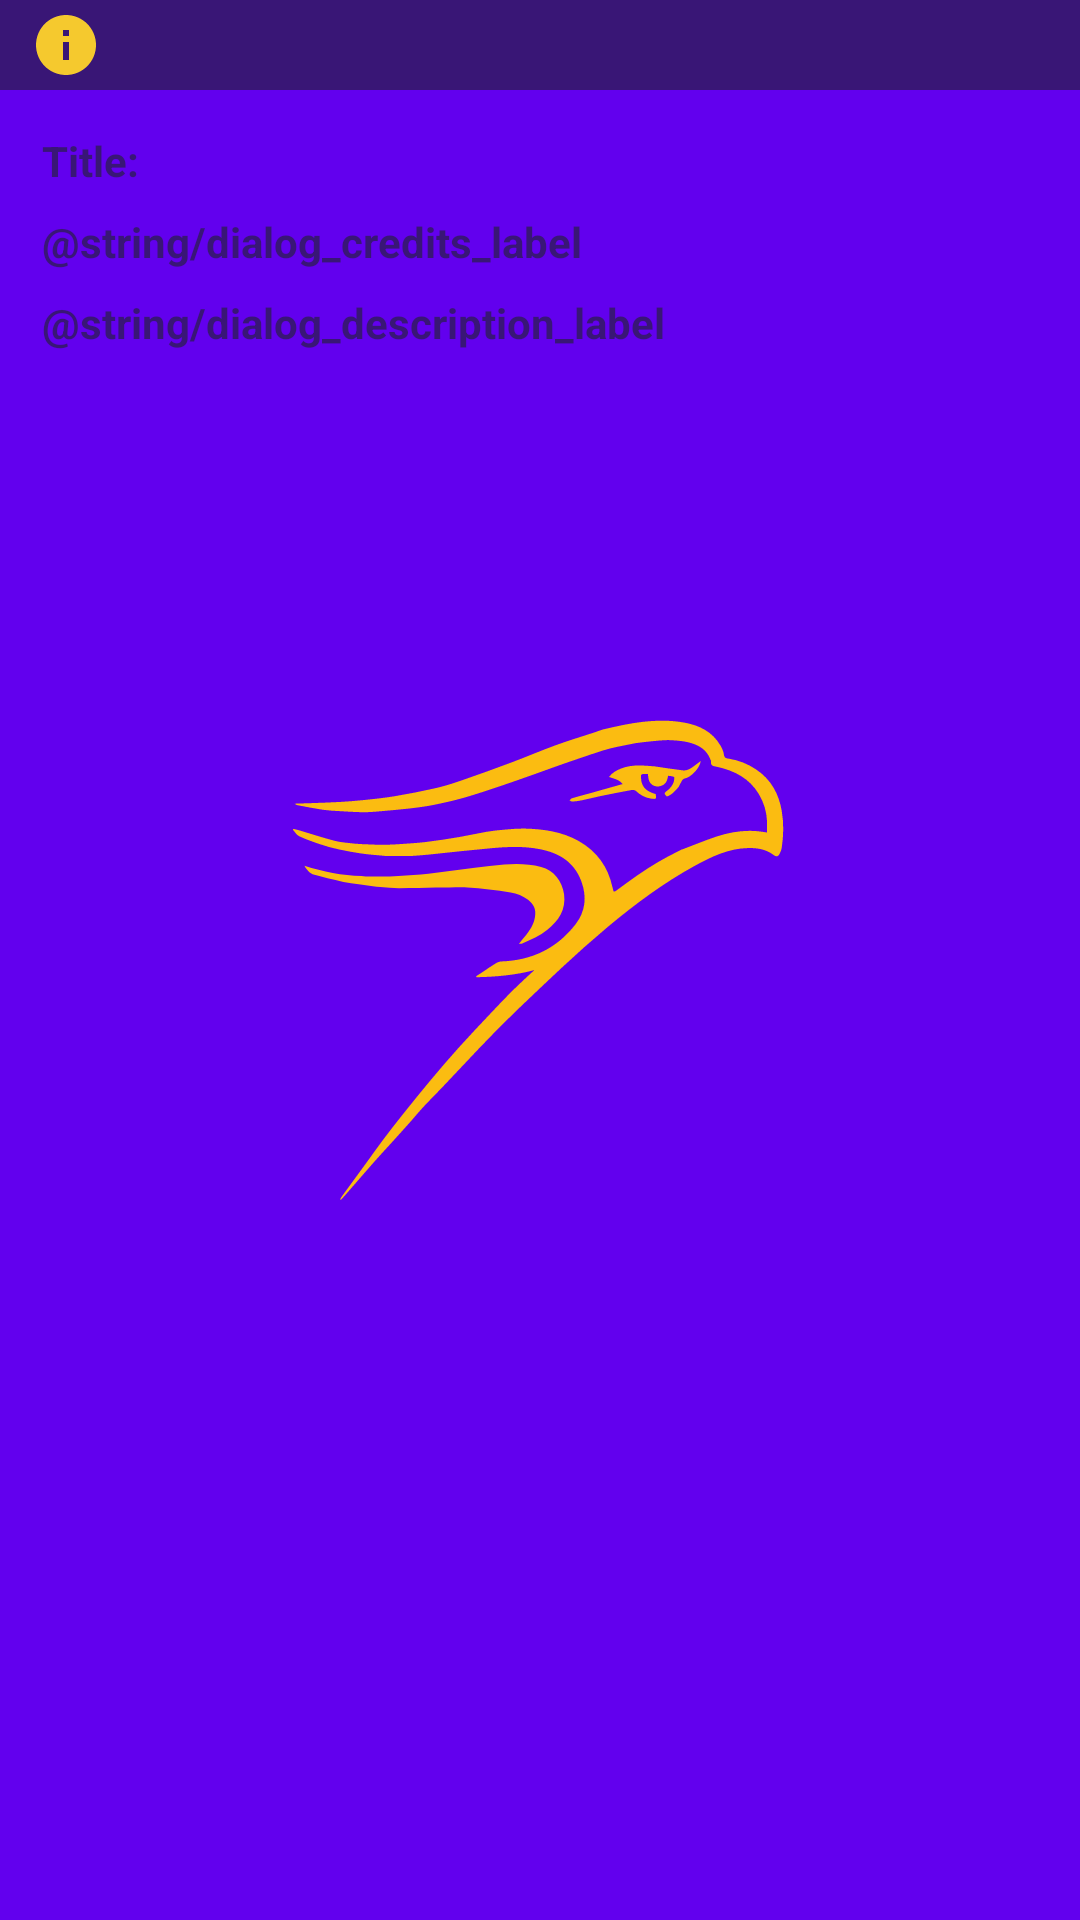

Android layout source for this screen:
<!-- AndroidManifest.xml: application theme splashTheme -->
<!-- res/layout/course_info_dialog.xml -->
<LinearLayout xmlns:android="http://schemas.android.com/apk/res/android"
    xmlns:app="http://schemas.android.com/apk/res-auto"
    android:orientation="vertical"
    android:layout_width="match_parent"
    android:layout_height="wrap_content">

    <TextView
        android:id="@+id/courseDialog_id"
        android:layout_width="match_parent"
        android:layout_height="30dp"
        android:scaleType="center"
        android:text = ""
        android:gravity="fill_horizontal|fill|center"
        android:textColor="@color/wlu_gold"
        android:textSize="16sp"
        android:background="@color/wlu_purple"
        android:drawablePadding="10dp"
        android:paddingTop="5dp"
        android:paddingStart="10dp"
        android:paddingEnd="10dp"
        android:paddingBottom="5dp"
        android:layout_marginBottom="10dp"
        app:drawableLeftCompat="@drawable/ic_info" />

    <LinearLayout
        android:layout_width="match_parent"
        android:layout_height="wrap_content"
        android:layout_marginStart="10dp"
        android:orientation="horizontal">
    <TextView
        android:id="@+id/courseTitle_label"
        android:layout_width="wrap_content"
        android:layout_height="wrap_content"
        android:textColor="@color/wlu_purple"
        android:layout_margin="4dp"
        android:text = "@string/dialog_title_label"
        android:textStyle="bold"
        android:layout_marginBottom="4dp"/>
    <TextView
        android:id="@+id/courseTitle"
        android:layout_width="match_parent"
        android:layout_height="wrap_content"
        android:layout_margin="4dp"/>
    </LinearLayout>

    <LinearLayout
        android:layout_width="match_parent"
        android:layout_height="wrap_content"
        android:layout_marginStart="10dp"
        android:layout_marginEnd="10dp"
        android:orientation="horizontal">
        <TextView
            android:id="@+id/courseCredits_label"
            android:layout_width="wrap_content"
            android:layout_height="wrap_content"
            android:textColor="@color/wlu_purple"
            android:layout_margin="4dp"
            android:text = "@string/dialog_credits_label"
            android:textStyle="bold"
            android:layout_marginBottom="4dp"/>
        <TextView
            android:id="@+id/courseCredits"
            android:layout_width="match_parent"
            android:layout_height="wrap_content"
            android:layout_margin="4dp"/>
    </LinearLayout>

    <LinearLayout
        android:layout_width="match_parent"
        android:layout_height="wrap_content"
        android:layout_marginStart="10dp"
        android:layout_marginEnd="10dp"
        android:orientation="vertical">
        <TextView
            android:id="@+id/courseDesc_label"
            android:layout_width="wrap_content"
            android:layout_height="wrap_content"
            android:textColor="@color/wlu_purple"
            android:layout_marginBottom="2dp"
            android:layout_marginTop="4dp"
            android:layout_marginLeft="4dp"
            android:layout_marginRight="4dp"
            android:text = "@string/dialog_description_label"
            android:textStyle="bold" />
        <TextView
            android:id="@+id/courseDesc"
            android:layout_width="match_parent"
            android:layout_height="wrap_content"
            android:layout_marginBottom="4dp"
            android:layout_marginTop="2dp"
            android:layout_marginLeft="4dp"
            android:layout_marginRight="4dp" />
    </LinearLayout>

</LinearLayout>
<!-- resources referenced by this layout -->
<resources>
  <color name="wlu_gold">#F5C92E</color>
  <color name="wlu_purple">#391676</color>
  <!-- drawable ic_info (drawable) -->
  <vector android:height="24dp" android:tint="#F5C92E"
      android:viewportHeight="24" android:viewportWidth="24"
      android:width="24dp" xmlns:android="http://schemas.android.com/apk/res/android">
      <path android:fillColor="@android:color/white" android:pathData="M12,2C6.48,2 2,6.48 2,12s4.48,10 10,10 10,-4.48 10,-10S17.52,2 12,2zM13,17h-2v-6h2v6zM13,9h-2L11,7h2v2z"/>
  </vector>
  <string name="dialog_credits_label">学分:</string>
  <string name="dialog_description_label">描述:</string>
  <string name="dialog_title_label">Title:</string>
  <style name="splashTheme" parent="Theme.MaterialComponents.Light.DarkActionBar">
          <item name="android:windowBackground">@drawable/splash_image</item>
          <item name="android:statusBarColor">@color/wlu_purple</item>
      </style>
  <!-- drawable splash_image (drawable) -->
  <?xml version="1.0" encoding="utf-8"?>
  <layer-list xmlns:android="http://schemas.android.com/apk/res/android">
      <item android:drawable="@color/purple_500" />
      <item android:drawable="@drawable/ic_golden_hawk"
          android:gravity="center"
      />
  </layer-list>
  <color name="purple_500">#FF6200EE</color>
  <!-- drawable ic_golden_hawk: vector/xml drawable (drawable, 5214 chars, omitted) -->
</resources>
